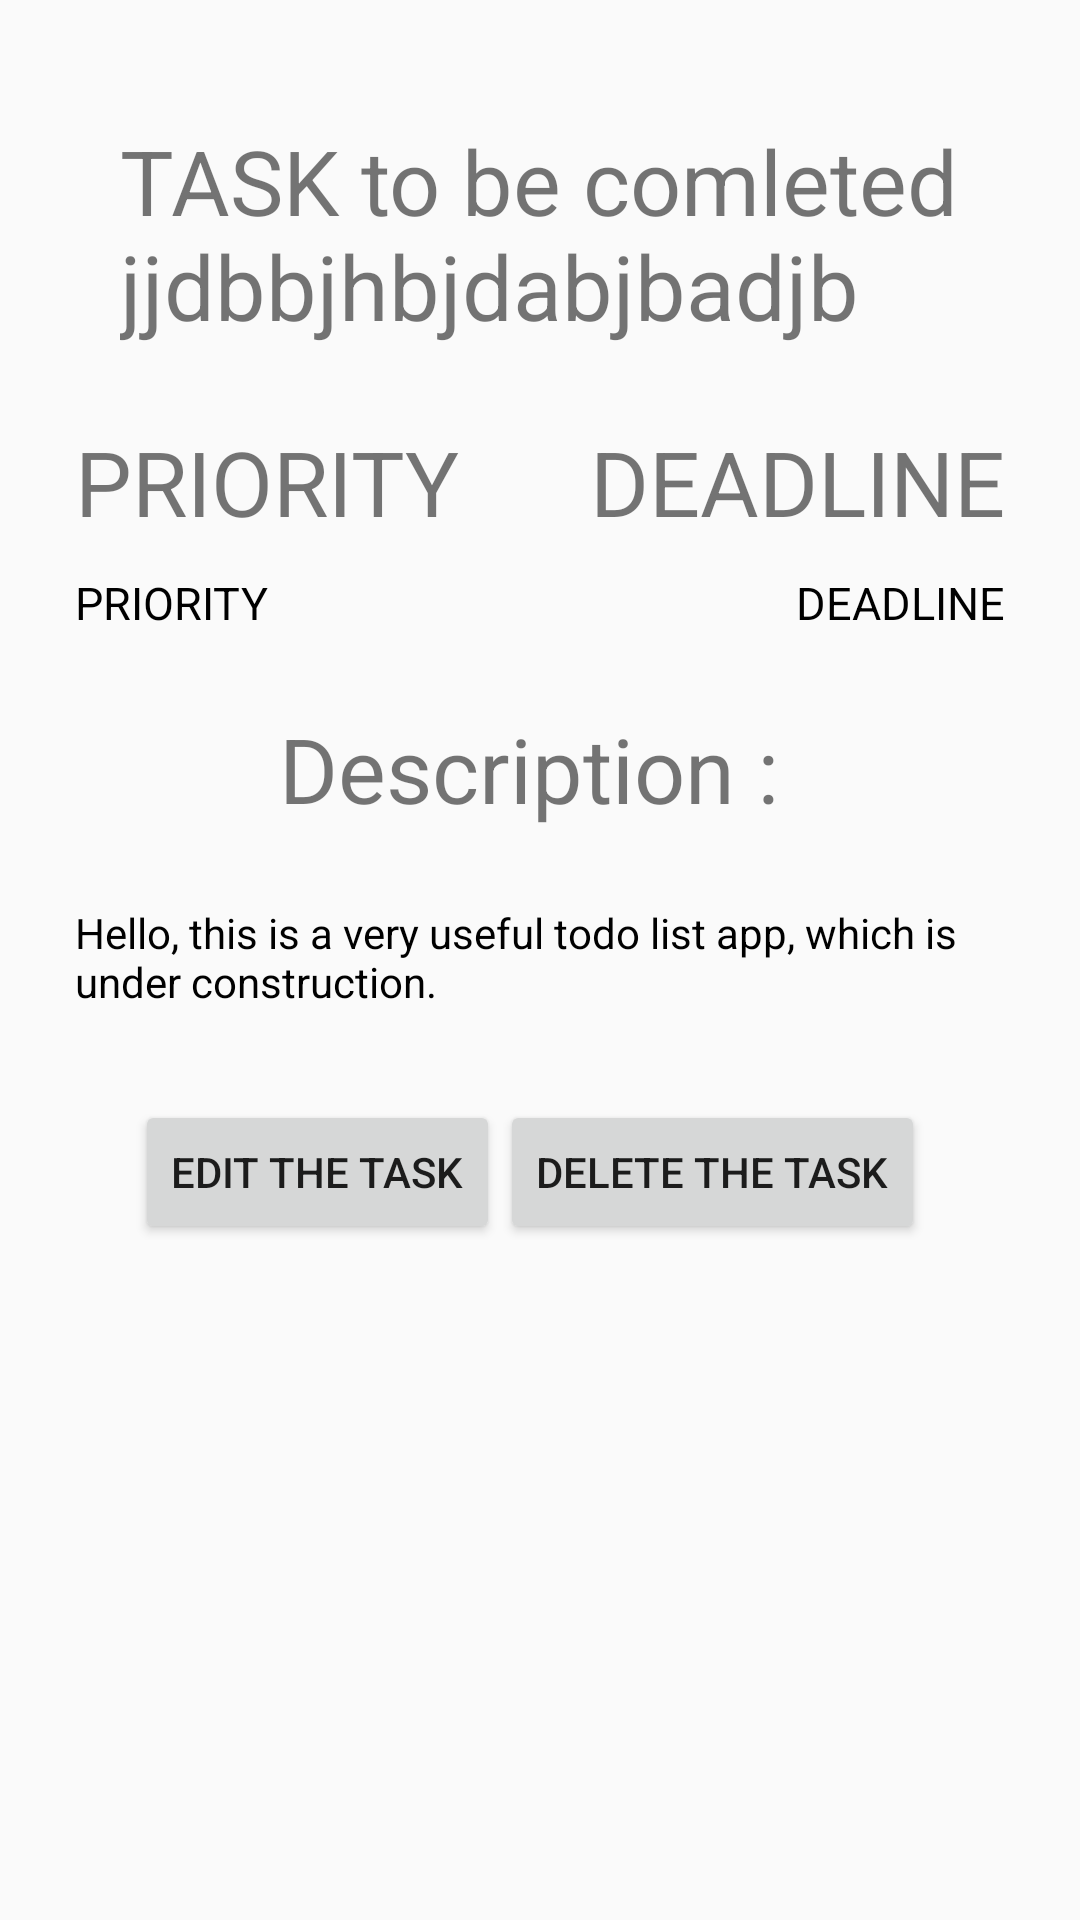

The Android layout XML behind this screen, and the referenced resources:
<!-- AndroidManifest.xml: application theme AppTheme -->
<!-- res/layout/fragment_todo_detail.xml -->
<?xml version="1.0" encoding="utf-8"?>
<android.support.constraint.ConstraintLayout xmlns:android="http://schemas.android.com/apk/res/android"
    xmlns:app="http://schemas.android.com/apk/res-auto"
    xmlns:tools="http://schemas.android.com/tools"
    android:layout_width="match_parent"
    android:layout_height="match_parent"
    tools:context="com.shivansh.attendance.TodoDetailFragment"
    tools:showIn="@layout/activity_todo_detail">
  <ScrollView
      android:layout_width="match_parent"
      android:padding="20dp"
      android:layout_height="wrap_content">
      <LinearLayout
          android:layout_width="match_parent"
          android:layout_height="wrap_content"
          android:orientation="vertical">
          <TextView
              android:layout_width="wrap_content"
              android:layout_height="wrap_content"
              android:id="@+id/detail_task"
              android:text="TASK to be comleted jjdbbjhbjdabjbadjb"
              android:textColor="@color/green"
              android:textSize="30sp"
              android:padding="20dp"
              android:layout_gravity="center"/>
          <LinearLayout
              android:layout_width="match_parent"
              android:layout_height="wrap_content"
              android:padding="5dp"
              android:orientation="horizontal">
              <TextView
                  android:layout_width="wrap_content"
                  android:layout_height="wrap_content"
                  android:textColor="@color/red"
                  android:layout_weight="1"
                  android:text="PRIORITY"
                  android:textSize="30sp"/>
              <TextView
                  android:layout_width="wrap_content"
                  android:gravity="right"
                  android:layout_height="wrap_content"
                  android:layout_weight="1"
                  android:textColor="@color/red"
                  android:text="DEADLINE"
                  android:textSize="30sp"/>
          </LinearLayout>
          <LinearLayout
              android:layout_width="match_parent"
              android:layout_height="wrap_content"
              android:padding="5dp"
              android:orientation="horizontal">
              <TextView
                  android:layout_width="wrap_content"
                  android:layout_height="wrap_content"
                  android:id="@+id/detail_priority"
                  android:textColor="@color/black"
                  android:layout_weight="1"
                  android:text="PRIORITY"
                  android:textSize="15sp"/>
              <TextView
                  android:layout_width="wrap_content"
                  android:layout_height="wrap_content"
                  android:layout_weight="1"
                  android:gravity="right"
                  android:textColor="@color/black"
                  android:id="@+id/detail_deadline"
                  android:text="DEADLINE"
                  android:textSize="15sp"/>
          </LinearLayout>
          <TextView
              android:layout_width="wrap_content"
              android:layout_height="wrap_content"
              android:textSize="30sp"
              android:textColor="@color/blue"
              android:padding="20dp"
              android:layout_gravity="center"
              android:text="Description : "/>
          <TextView
              android:layout_width="match_parent"
              android:layout_height="wrap_content"
              android:id="@+id/detail_description"
              android:textColor="@color/black"
              android:padding="5dp"
              android:text="Hello, this is a very useful todo list app, which is under construction."/>
          <LinearLayout
              android:layout_width="match_parent"
              android:layout_height="wrap_content"
              android:padding="25dp"
              android:orientation="horizontal">
             <Button
                 android:layout_width="wrap_content"
                 android:layout_height="wrap_content"
                 android:id="@+id/button_edit"
                 android:text="EDIT THE TASK"/>
              <Button
                  android:layout_width="wrap_content"
                  android:id="@+id/button_delete"
                  android:layout_height="wrap_content"
                  android:text="DELETE THE TASK"/>
          </LinearLayout>
      </LinearLayout>

  </ScrollView>

</android.support.constraint.ConstraintLayout>
<!-- res/layout/activity_todo_detail.xml (included above) -->
<?xml version="1.0" encoding="utf-8"?>
<android.support.design.widget.CoordinatorLayout xmlns:android="http://schemas.android.com/apk/res/android"
    xmlns:app="http://schemas.android.com/apk/res-auto"
    xmlns:tools="http://schemas.android.com/tools"
    android:layout_width="match_parent"
    android:layout_height="match_parent"
    tools:context="com.shivansh.attendance.TodoDetail">

    <android.support.design.widget.AppBarLayout
        android:layout_width="match_parent"
        android:layout_height="wrap_content"
        android:theme="@style/AppTheme.AppBarOverlay">

        <android.support.v7.widget.Toolbar
            android:id="@+id/toolbar"
            android:layout_width="match_parent"
            android:layout_height="?attr/actionBarSize"
            android:background="?attr/colorPrimary"
            app:popupTheme="@style/AppTheme.PopupOverlay" />

    </android.support.design.widget.AppBarLayout>

    <include layout="@layout/content_todo_detail" />


</android.support.design.widget.CoordinatorLayout>
<!-- res/layout/content_todo_detail.xml (included above) -->
<fragment xmlns:android="http://schemas.android.com/apk/res/android"
    xmlns:app="http://schemas.android.com/apk/res-auto"
    xmlns:tools="http://schemas.android.com/tools"
    android:id="@+id/fragment"
    android:name="com.shivansh.attendance.TodoDetailFragment"
    android:layout_width="match_parent"
    android:layout_height="match_parent"
    app:layout_behavior="@string/appbar_scrolling_view_behavior"
    tools:layout="@layout/fragment_todo_detail" />
<!-- resources referenced by this layout -->
<resources>
  <style name="AppTheme.AppBarOverlay" parent="ThemeOverlay.AppCompat.Dark.ActionBar" />
  <style name="AppTheme.PopupOverlay" parent="ThemeOverlay.AppCompat.Light" />
  <style name="AppTheme" parent="Theme.AppCompat.Light.DarkActionBar">
          
          <item name="colorPrimary">@color/red</item>
          <item name="colorPrimaryDark">@color/darkred</item>
          <item name="colorAccent">@color/colorAccent</item>
      </style>
  <!-- not gathered from this repository: default colours our renderer supplied (Android Studio template values) -->
  <color name="black">#FF000000</color>
  <color name="colorAccent">#FF03DAC5</color>
</resources>
